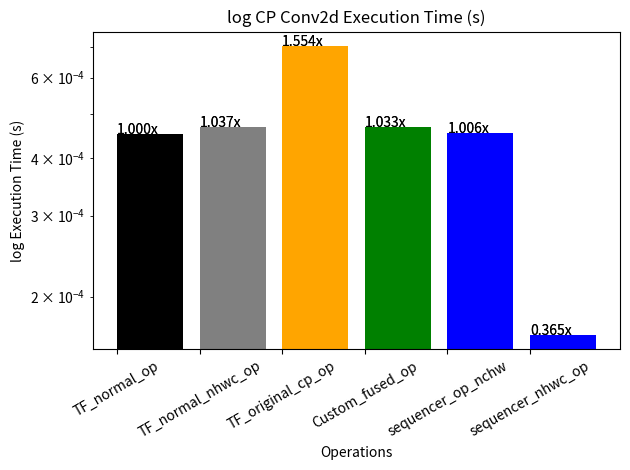
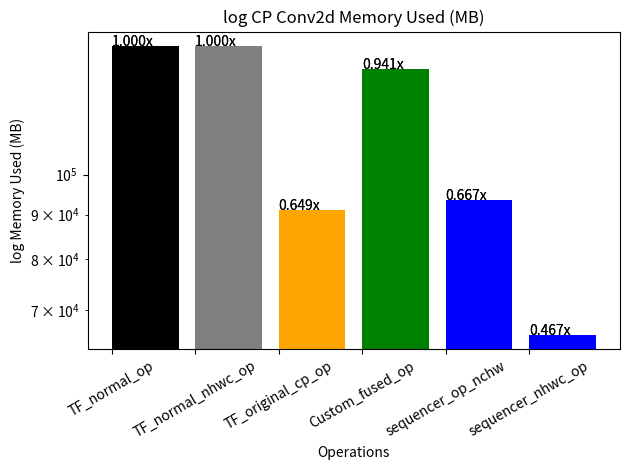
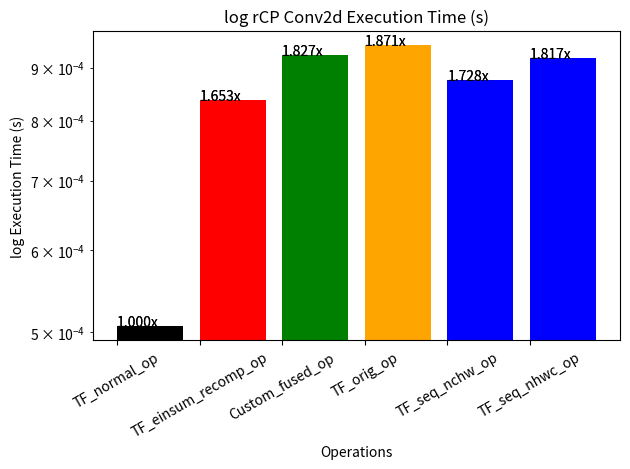
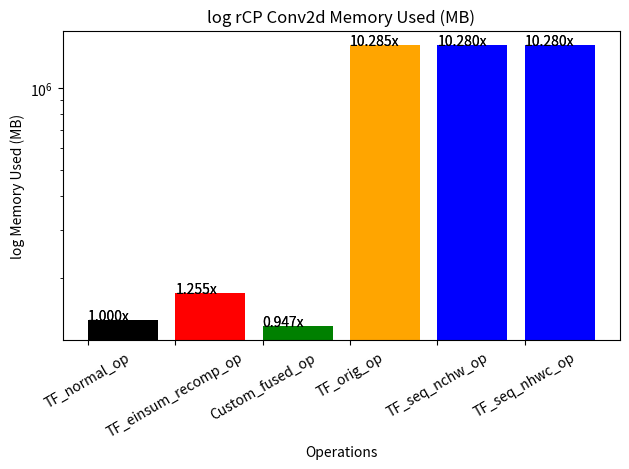
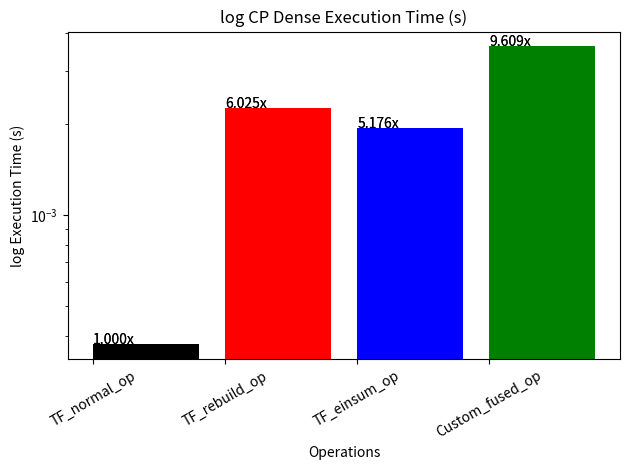
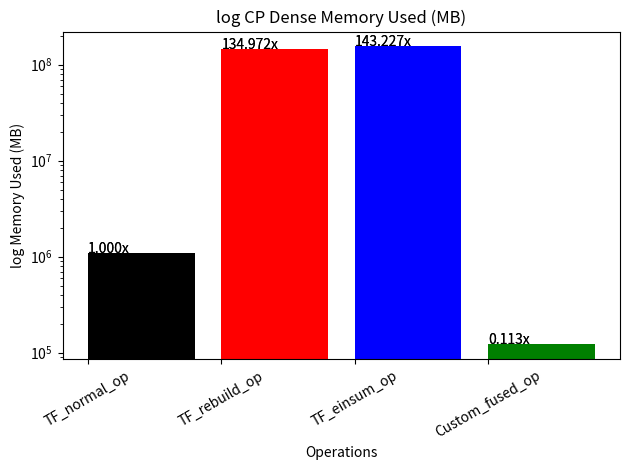

The script that saved these images, in order:
from matplotlib.ticker import FuncFormatter
import matplotlib.pyplot as plt
import numpy as np

# x = np.arange(4)
# money = [1.5e5, 2.5e6, 5.5e6, 2.0e7]

cp_times = {
        "TF_normal_op"      : (0.00045239925384521484, 'black'),
        "TF_normal_nhwc_op" : (0.00046896934509277344, 'gray' ),
        "TF_original_cp_op" : (0.0007028579711914062, 'orange' ),
        "Custom_fused_op"   : (0.0004673004150390625, 'green' ),
        "sequencer_op_nchw" : (0.0004552602767944336, 'blue' ),
        "sequencer_nhwc_op" : (0.00016498565673828125, 'blue' ),
    }

cp_memory = {
        "TF_normal_op"      : (140288.0, 'black'),
        "TF_normal_nhwc_op" : (140288.0, 'gray' ),
        "TF_original_cp_op" : (91096.0, 'orange' ),
        "Custom_fused_op"   : (132056.0,'green' ),
        "sequencer_op_nchw" : (93568.0, 'blue' ),
        "sequencer_nhwc_op" : (65536.0,  'blue' ),
    }

dense_cp_times = {
        "TF_normal_op"      : (0.00037479400634765625, 'black'),
        "TF_rebuild_op"     : (0.0022580623626708984, 'red' ),
        "TF_einsum_op"      : (0.0019397735595703125, 'blue' ),
        "Custom_fused_op"   : (0.0036014318466186523, 'green'),
        }

dense_cp_memory = {
        "TF_normal_op"      : (1081344.0, 'black'),
        "TF_rebuild_op"     : (145950976.0, 'red'),
        "TF_einsum_op"      : (154877952.0, 'blue'),
        "Custom_fused_op"   : (121856.0, 'green'),
        }

rcp_times = {
        "TF_normal_op"      : (0.0005061626434326172, 'black'),
        "TF_einsum_recomp_op" : (0.000836491584777832, 'red' ),
        "Custom_fused_op"   : (0.0009247064590454102, 'green' ),
        "TF_orig_op"        : (0.000947117805480957, 'orange' ),
        "TF_seq_nchw_op"    : (0.000874638557434082, 'blue' ),
        "TF_seq_nhwc_op"    : (0.0009196996688842773, 'blue'),
    }

rcp_memory = {
        "TF_normal_op"      : (140288.0, 'black'),
        "TF_einsum_recomp_op" : (176128.0, 'red' ),
        "Custom_fused_op"   : (132876.0, 'green' ),
        "TF_orig_op"        : (1442892.0,'orange' ),
        "TF_seq_nchw_op"    : (1442188.0,'blue' ),
        "TF_seq_nhwc_op"    : (1442188.0, 'blue'),
    }


# def millions(x, pos):
#     'The two args are the value and tick position'
#     return '$%1.1fM' % (x * 1e-6)
def microseconds(x, pos):
    return '{:.2f}'.format(x * 1e3)

def megabytes(x, pos):
    return '{:.2f}'.format(x * 1e-6)

# formatter = FuncFormatter(millions)
timeformatter = FuncFormatter(microseconds)
sizeformatter = FuncFormatter(megabytes)

times = [cp_times, rcp_times, dense_cp_times]
memory = [cp_memory, rcp_memory, dense_cp_memory]
names = ['CP Conv2d', 'rCP Conv2d', 'CP Dense']
# plot_type = ['Absolute.', 'Relative to Normal Operation.']
formats = [timeformatter, sizeformatter]
# lists = [val for pair in zip(times, memory) for val in pair]

for n, name in enumerate(names):
    for i, D in enumerate((times[n], memory[n])):
        # for pt, pt_name in enumerate(plot_type):
        fig, ax = plt.subplots()

        pnm = 'Execution Time (s)' if i==0 else 'Memory Used (MB)'

        vals_colors = list(D.values())
        vals, colors = zip(*vals_colors)

        ratios = [v / vals[0] for v in vals]
        # print(ratios)

        for to_log in range(2):
            lgname = ''
            if to_log == 1:
                lgname = 'log'
                plt.yscale("log")

            title = lgname+' '+name+' '+pnm
            plt.title(title)
            plt.ylabel(lgname + ' ' + pnm)
            plt.xlabel('Operations')
            plt.bar(range(len(D)), vals, align='edge', color=colors)
            plt.xticks(range(len(D)), list(D.keys()),  rotation=30)
            for j,v,r in zip(range(len(D)), vals, ratios):
                plt.text(j, v, "{:.3f}x".format(r))
            plt.tight_layout()
            # plt.show()
            plt.savefig(title, dpi=240)
